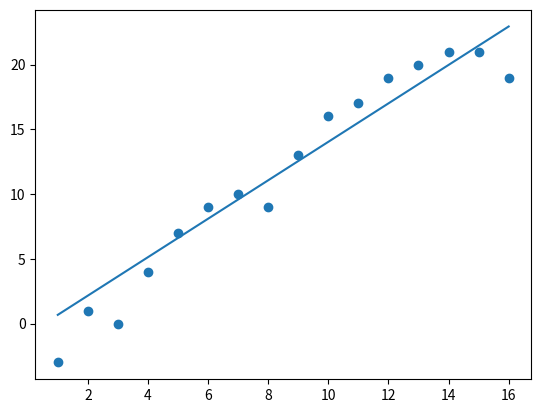
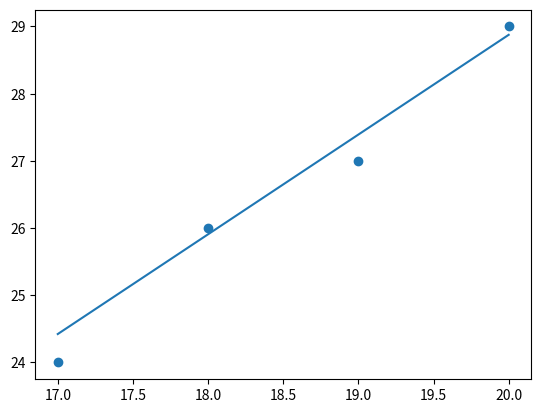

Write Python code to recreate these figures, in order.
import numpy as np
import matplotlib.pyplot as plt

# Create dataset
X = np.array([1, 2, 3, 4, 5, 6, 7, 8, 9, 10, 11, 12, 13, 14, 15, 16, 17, 18, 19, 20])
Y = np.array([-3, 1, 0, 4, 7, 9, 10, 9, 13, 16, 17, 19, 20, 21, 21, 19, 24, 26, 27, 29])

class LinearRegression():
    def __init__(self):
        self.w = [0, 0] # weights: y = mx + b --> [m, b]
    
    # Trains the model on the training set
    def train(self, X_train, Y_train):
        alpha = 0.001 # learning rate
        n = len(X_train)
        num_iter = 1000
        
        for i in range(num_iter):
            Y_actual = Y_train
            Y_pred = self.w[0] * X_train + self.w[1]        # y = mx + b
            
            # Gradient descent algorithm
            Dm = -2/n * sum(X_train * (Y_actual - Y_pred))  # dy/dm
            Db = -2/n * sum(Y_actual - Y_pred)              # dy/db
            
            self.w[0] -= alpha * Dm
            self.w[1] -= alpha * Db
    
    # Returns the weights
    def eq(self):
        return self.w
        
    # Predicts values for the specified test set
    def predict(self, X_test):
        Y_pred = self.w[0] * X_test + self.w[1]
        return Y_pred

# Train/test split
ind = int(0.8 * len(X))
X_train = X[:ind]
X_test = X[ind:]
Y_train = Y[:ind]
Y_test = Y[ind:]

# Initialize and train model
lin = LinearRegression()
lin.train(X_train, Y_train)

# Print best-fit equation
print("y =", lin.eq()[0], "* x +", lin.eq()[1])

# Make predictions on the training and test sets
Y_train_pred = lin.predict(X_train)
Y_test_pred = lin.predict(X_test)

# Plot the training set results
plt.figure()
plt.scatter(X_train, Y_train)
plt.plot(X_train, Y_train_pred)

# Plot the test set results
plt.figure()
plt.scatter(X_test, Y_test)
plt.plot(X_test, Y_test_pred)
plt.show()